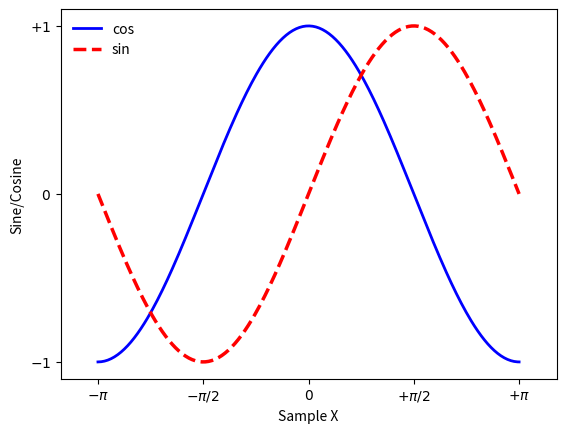

Generate this figure with matplotlib:
import numpy as np
import matplotlib.pyplot as plt

X = np.linspace(-np.pi, np.pi, num=256, endpoint=True)
C, S = np.cos(X), np.sin(X)

# plot and control line properties
plt.plot(X, C, color="blue", linewidth=2.0, linestyle="-", label="cos")
plt.plot(X, S, color="red", linewidth=2.5, linestyle="--", label="sin")

# control axis
plt.xlabel("Sample X")
# You can use X.min() - epsilon to X.max() + epsilon for buffer
plt.xlim(-3.7, 3.7)
# takes numpy array or even python array as input
# You can add labels to this as well, using second arg string array
plt.xticks([-np.pi, -np.pi/2, 0, np.pi/2, np.pi],
           [r'$-\pi$', r'$-\pi/2$', r'$0$', r'$+\pi/2$', r'$+\pi$'])

plt.ylabel("Sine/Cosine")
plt.ylim(-1.1, 1.1)
plt.yticks([-1, 0, 1], [r'$-1$', r'$0$', r'$+1$'])

plt.legend(loc="upper left", frameon=False)
plt.show()